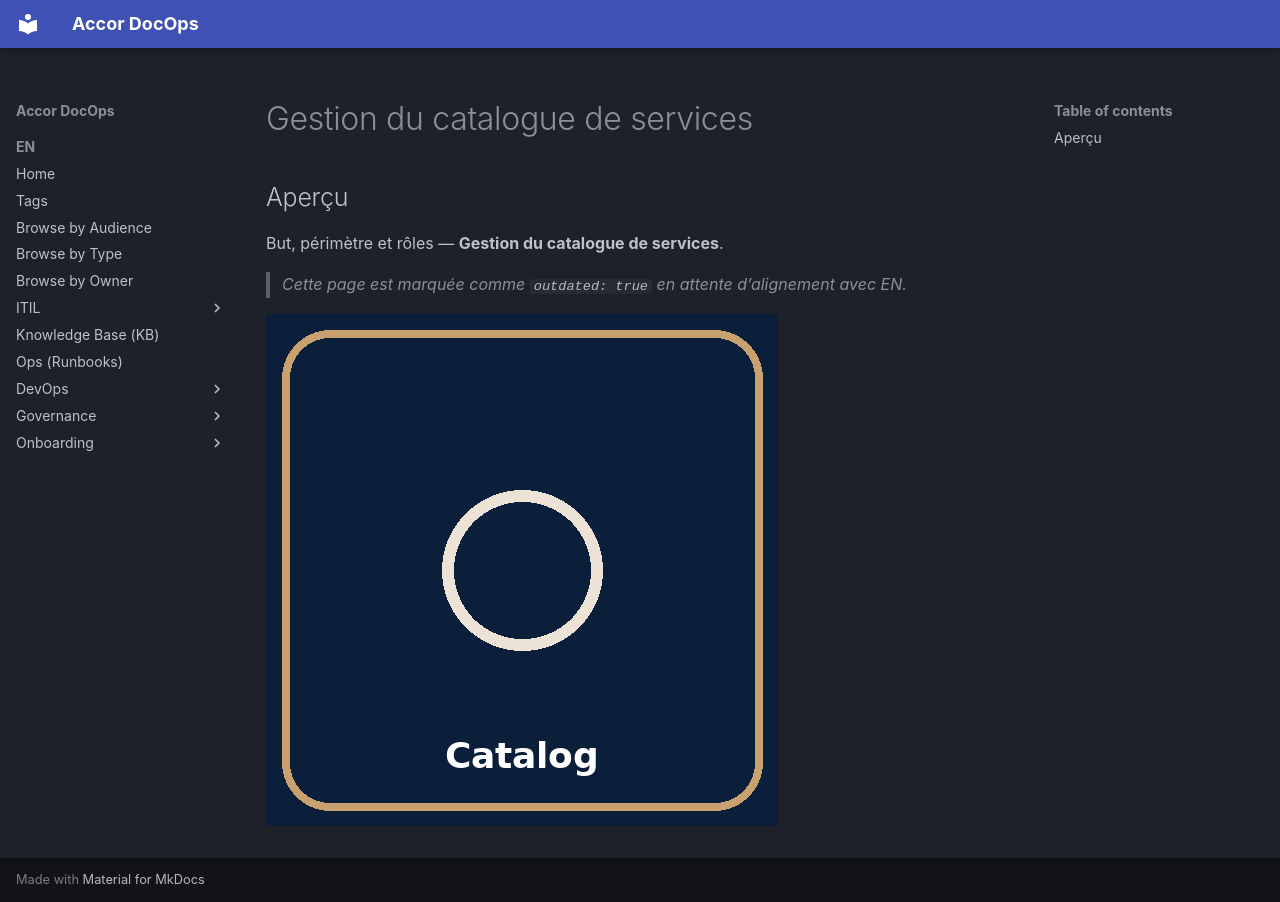

repository: Astronomyunicorn/Accor_DocOps · page: fr/itil/service-catalog/index.html · generator: mkdocs

---
title: "Gestion du catalogue de services"
summary: "Vue d\u2019ensemble et pratiques cl\u00e9s \u2014 Gestion du catalogue de services."
owner: "ITIL/Gestion du catalogue de services"
tags: ["itil", "service-catalog"]
last_review: "2025-10-28"
locale: "fr"
service: "docops"
version: "v1.0"
outdated: true
---

## Aperçu
But, périmètre et rôles — **Gestion du catalogue de services**.

> *Cette page est marquée comme `outdated: true` en attente d’alignement avec EN.*

![Icône](../../../media/itil-catalog.png)
